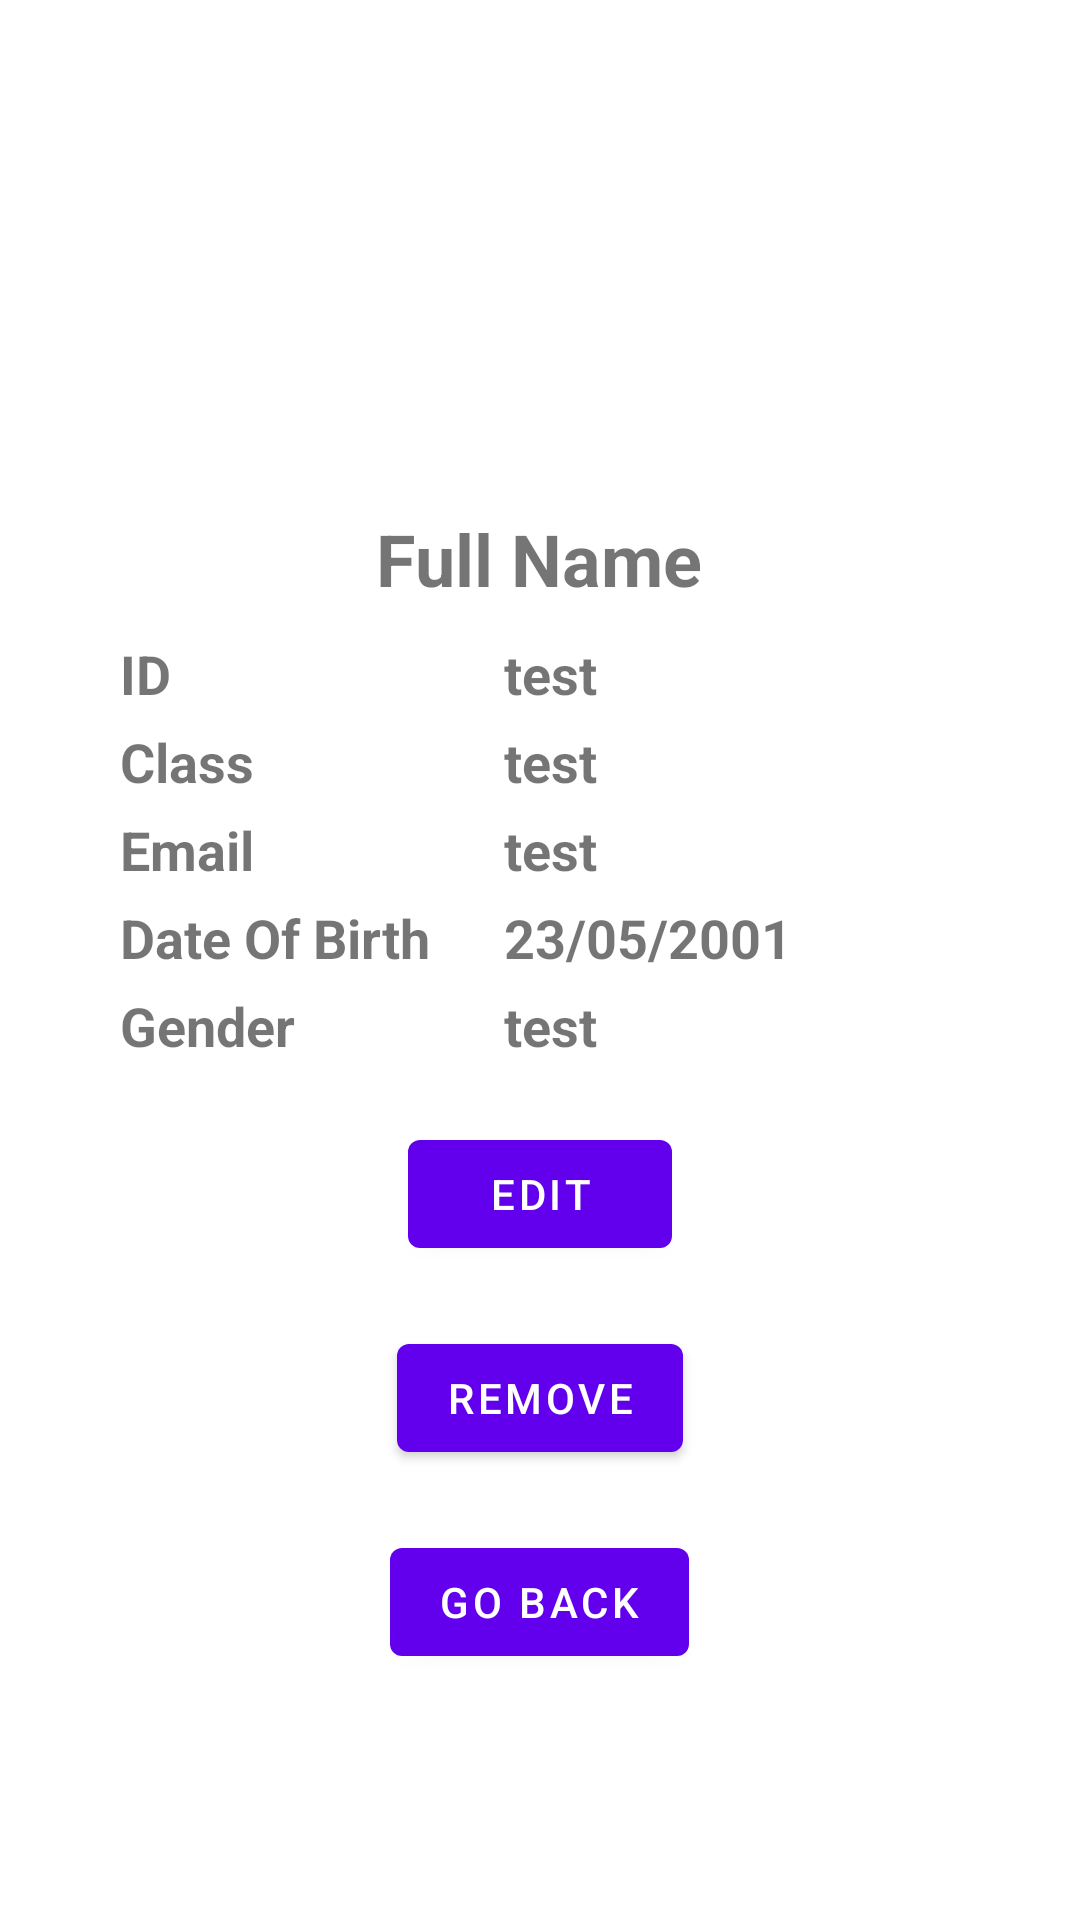

The Android layout XML behind this screen, and the referenced resources:
<!-- AndroidManifest.xml: application theme Theme.DoAnGiuaKyMobile -->
<!-- res/layout/activity_view_chi_tiet.xml -->
<?xml version="1.0" encoding="utf-8"?>
<LinearLayout xmlns:android="http://schemas.android.com/apk/res/android"
    xmlns:app="http://schemas.android.com/apk/res-auto"
    xmlns:tools="http://schemas.android.com/tools"
    android:layout_width="match_parent"
    android:layout_height="match_parent"
    tools:context=".ViewChiTietActivity"
    android:orientation="vertical">

    <LinearLayout
        android:layout_width="match_parent"
        android:layout_height="wrap_content"
        android:orientation="vertical">
        <ImageView
            android:layout_width="120dp"
            android:layout_height="140dp"
            android:id="@+id/imageViewAvatar"
            android:layout_marginTop="20dp"
            android:src="@drawable/default_ava"
            android:layout_gravity="center"/>
        <TextView
            android:layout_width="wrap_content"
            android:layout_height="wrap_content"
            android:layout_marginTop="10dp"
            android:layout_gravity="center"
            android:text="@string/Full_Name"
            android:textStyle="bold"
            android:id="@+id/tvNameDetail"
            android:textSize="24dp"/>
    </LinearLayout>

    <LinearLayout
        android:layout_width="match_parent"
        android:layout_height="wrap_content"
        android:orientation="horizontal"
        android:weightSum="1"
        android:layout_marginStart="40dp"
        android:layout_marginTop="10dp">
        <TextView
            android:layout_width="0dp"
            android:layout_height="wrap_content"
            android:text="@string/ID"

            android:layout_weight="0.4"
            android:textStyle="bold"
            android:textSize="18dp"/>

        <TextView
            android:layout_width="0dp"
            android:layout_height="wrap_content"
            android:text="test"
            android:id="@+id/tvIDDetail"
            android:textAlignment="textStart"
            android:layout_weight="0.6"
            android:textStyle="bold"
            android:textSize="18dp"/>
    </LinearLayout>
    <LinearLayout
        android:layout_width="match_parent"
        android:layout_height="wrap_content"
        android:orientation="horizontal"
        android:weightSum="1"
        android:layout_marginStart="40dp"
        android:layout_marginTop="5dp">
        <TextView
            android:layout_width="0dp"
            android:layout_height="wrap_content"
            android:text="@string/Class"
            android:layout_weight="0.4"
            android:textStyle="bold"
            android:textSize="18dp"/>

        <TextView
            android:layout_width="0dp"
            android:layout_height="wrap_content"
            android:text="test"
            android:id="@+id/tvClassDetail"
            android:textAlignment="textStart"
            android:layout_weight="0.6"
            android:textStyle="bold"
            android:textSize="18dp"/>
    </LinearLayout>
    <LinearLayout
        android:layout_width="match_parent"
        android:layout_height="wrap_content"
        android:orientation="horizontal"
        android:weightSum="1"
        android:layout_marginStart="40dp"
        android:layout_marginTop="5dp">
        <TextView
            android:layout_width="0dp"
            android:layout_height="wrap_content"
            android:text="Email"

            android:layout_weight="0.4"
            android:textStyle="bold"
            android:textSize="18dp"/>

        <TextView
            android:layout_width="0dp"
            android:layout_height="wrap_content"
            android:text="test"
            android:id="@+id/tvEmailDetail"
            android:textAlignment="textStart"
            android:layout_weight="0.6"
            android:textStyle="bold"
            android:textSize="18dp"/>
    </LinearLayout>
    <LinearLayout
        android:layout_width="match_parent"
        android:layout_height="wrap_content"
        android:orientation="horizontal"
        android:weightSum="1"
        android:layout_marginStart="40dp"
        android:layout_marginTop="5dp">
        <TextView
            android:layout_width="0dp"
            android:layout_height="wrap_content"
            android:text="@string/DOB"
            android:layout_weight="0.4"
            android:textStyle="bold"
            android:textSize="18dp"/>

        <TextView
            android:layout_width="0dp"
            android:layout_height="wrap_content"
            android:text="23/05/2001"
            android:id="@+id/tvDOBDetail"
            android:textAlignment="textStart"
            android:layout_weight="0.6"
            android:textStyle="bold"
            android:textSize="18dp"/>
    </LinearLayout>
    <LinearLayout
        android:layout_width="match_parent"
        android:layout_height="wrap_content"
        android:orientation="horizontal"
        android:weightSum="1"
        android:layout_marginStart="40dp"
        android:layout_marginTop="5dp">
        <TextView
            android:layout_width="0dp"
            android:layout_height="wrap_content"
            android:text="@string/gender"

            android:layout_weight="0.4"
            android:textStyle="bold"
            android:textSize="18dp"/>

        <TextView
            android:layout_width="0dp"
            android:layout_height="wrap_content"
            android:text="test"
            android:id="@+id/tvGenderDetail"
            android:textAlignment="textStart"
            android:layout_weight="0.6"
            android:textStyle="bold"
            android:textSize="18dp"/>
    </LinearLayout>

    <com.google.android.material.button.MaterialButton
        android:layout_width="wrap_content"
        android:layout_height="wrap_content"
        android:text="@string/edit"
        android:id="@+id/btnEditDetail"
        android:layout_gravity="center"
        android:layout_marginTop="20dp"/>

    <com.google.android.material.button.MaterialButton
        android:layout_width="wrap_content"
        android:layout_height="wrap_content"
        android:text="@string/remove"
        android:id="@+id/btnRemoveDetail"
        android:layout_gravity="center"
        android:layout_marginTop="20dp"/>

    <com.google.android.material.button.MaterialButton
        android:layout_width="wrap_content"
        android:layout_height="wrap_content"
        android:text="@string/go_back"
        android:id="@+id/btnBack"
        android:layout_gravity="center"
        android:layout_marginTop="20dp"/>



</LinearLayout>
<!-- resources referenced by this layout -->
<resources>
  <string name="Class">Class</string>
  <string name="DOB">Date Of Birth</string>
  <string name="Full_Name">Full Name</string>
  <string name="ID">ID</string>
  <string name="edit">Edit</string>
  <string name="gender">Gender</string>
  <string name="go_back">Go Back</string>
  <string name="remove">Remove</string>
  <style name="Theme.DoAnGiuaKyMobile" parent="Theme.MaterialComponents.DayNight.DarkActionBar">
          
          <item name="colorPrimary">@color/purple_500</item>
          <item name="colorPrimaryVariant">@color/purple_700</item>
          <item name="colorOnPrimary">@color/white</item>
          
          <item name="colorSecondary">@color/teal_200</item>
          <item name="colorSecondaryVariant">@color/teal_700</item>
          <item name="colorOnSecondary">@color/black</item>
          
          <item name="android:statusBarColor" tools:targetApi="l">?attr/colorPrimaryVariant</item>
          
      </style>
  <!-- not gathered from this repository: default colours our renderer supplied (Android Studio template values) -->
  <color name="purple_500">#FF6200EE</color>
  <color name="purple_700">#FF3700B3</color>
  <color name="teal_200">#FF03DAC5</color>
  <color name="teal_700">#FF018786</color>
  <color name="black">#FF000000</color>
  <color name="white">#FFFFFFFF</color>
</resources>
